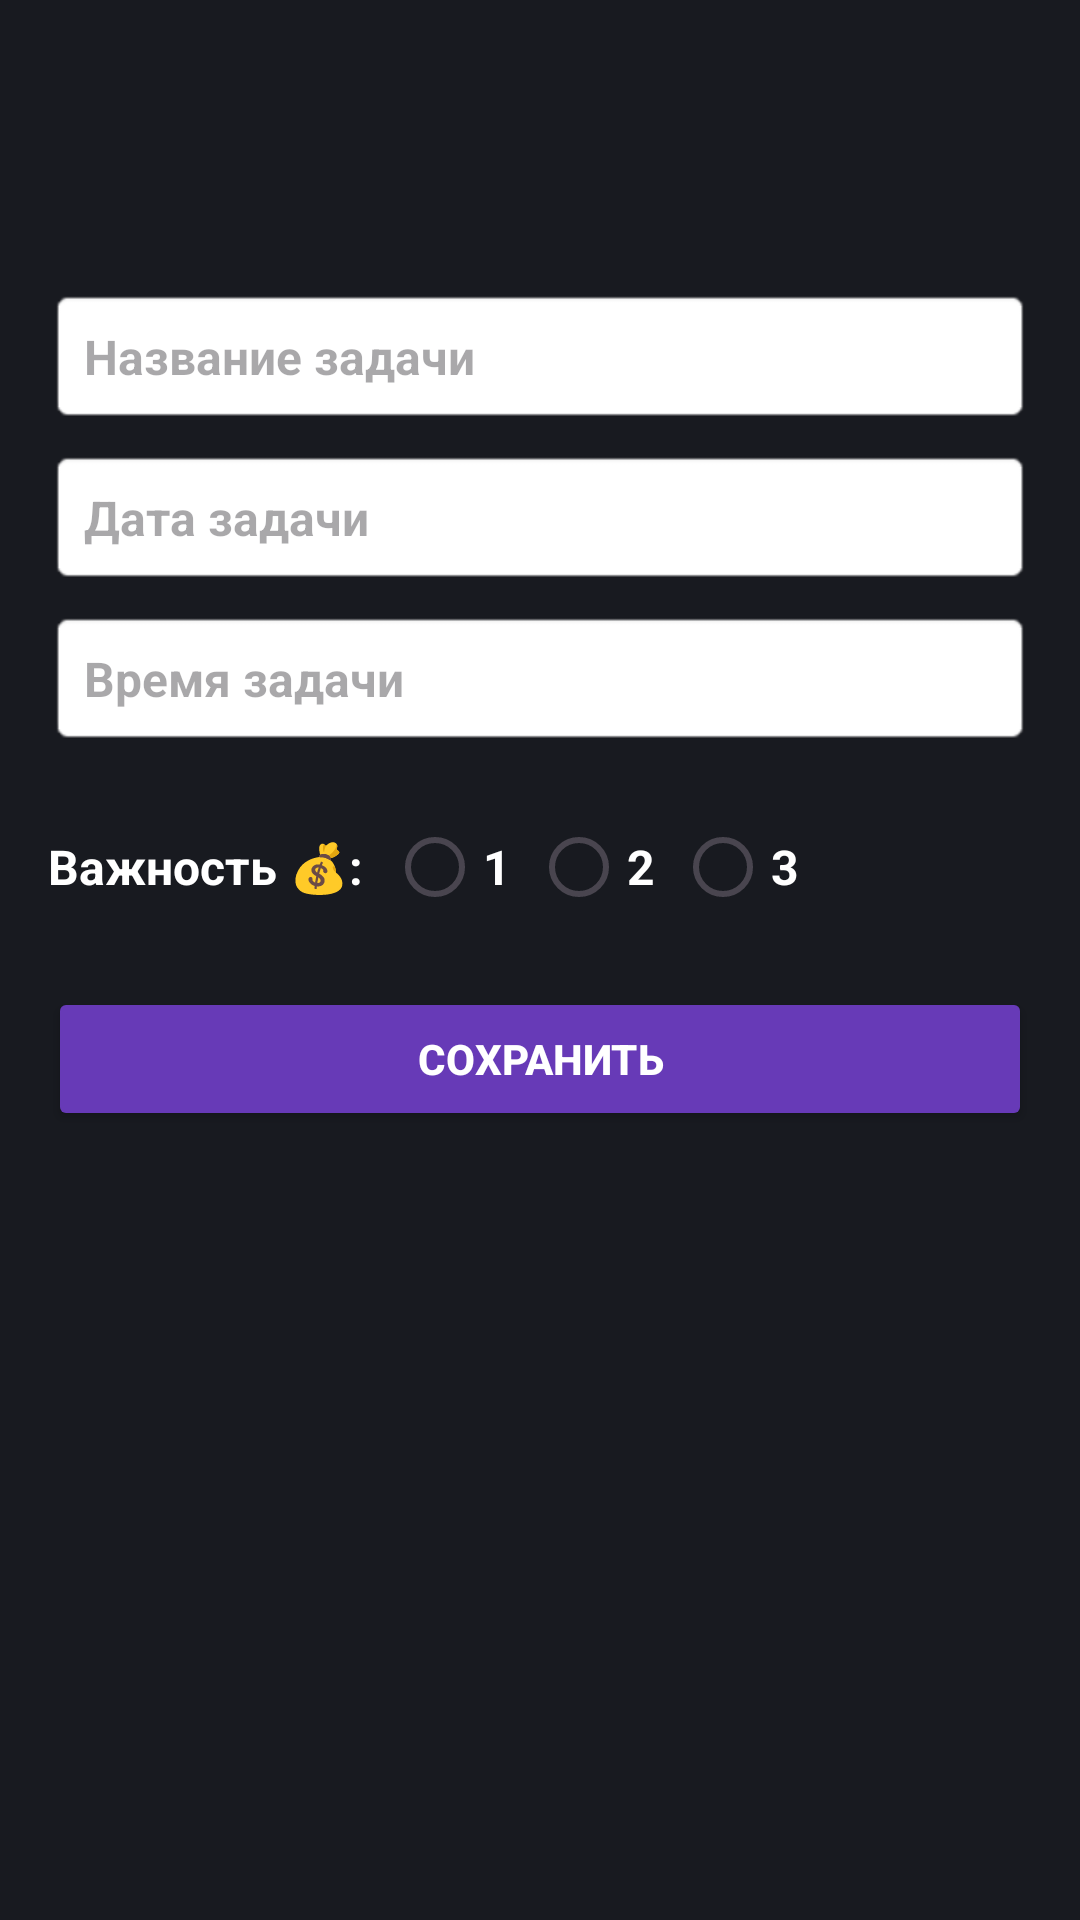

Reconstruct the res/layout file that produces this screen, plus the resources it refers to.
<!-- AndroidManifest.xml: application theme Theme.Productivity -->
<!-- res/layout/fragment_edit_task.xml -->
<?xml version="1.0" encoding="utf-8"?>
<LinearLayout xmlns:android="http://schemas.android.com/apk/res/android"
    xmlns:app="http://schemas.android.com/apk/res-auto"
    android:layout_width="match_parent"
    android:layout_height="match_parent"
    android:orientation="vertical"
    android:padding="16dp"
    android:background="@color/eerie_black">

    <ImageButton
        android:id="@+id/backButton"
        android:layout_width="60dp"
        android:layout_height="60dp"
        android:layout_marginTop="20dp"
        android:scaleType="fitCenter"
        app:srcCompat="@drawable/ic_back"
        android:background="@android:color/transparent"
        app:tint="@android:color/white"/>

    <EditText
        android:id="@+id/et_task_title"
        android:layout_width="match_parent"
        android:layout_height="wrap_content"
        android:background="@android:drawable/editbox_background"
        android:hint="Название задачи"
        android:padding="12dp"
        android:textSize="16sp"
        android:textStyle="bold" />

    <EditText
        android:id="@+id/et_task_date"
        android:layout_width="match_parent"
        android:layout_height="wrap_content"
        android:layout_marginTop="8dp"
        android:background="@android:drawable/editbox_background"
        android:clickable="true"
        android:focusable="false"
        android:hint="Дата задачи"
        android:padding="12dp"
        android:textSize="16sp"
        android:textStyle="bold" />

    <EditText
        android:id="@+id/et_task_time"
        android:layout_width="match_parent"
        android:layout_height="wrap_content"
        android:layout_marginTop="8dp"
        android:background="@android:drawable/editbox_background"
        android:clickable="true"
        android:focusable="false"
        android:hint="Время задачи"
        android:padding="12dp"
        android:textSize="16sp"
        android:textStyle="bold" />

    <LinearLayout
        android:layout_width="match_parent"
        android:layout_height="wrap_content"
        android:orientation="horizontal"
        android:gravity="center_vertical"
        android:layout_marginTop="16dp">

        <TextView
            android:layout_width="wrap_content"
            android:layout_height="wrap_content"
            android:layout_marginEnd="8dp"
            android:text="Важность 💰:"
            android:textColor="@color/white"
            android:textSize="16sp"
            android:textStyle="bold" />

        <RadioGroup
            android:id="@+id/radio_group_importance"
            android:layout_width="wrap_content"
            android:layout_height="wrap_content"
            android:orientation="horizontal">

            <RadioButton
                android:id="@+id/radio_1"
                android:layout_width="wrap_content"
                android:layout_height="wrap_content"
                android:text="1"
                android:textColor="#FFFFFF"
                android:textSize="16sp"
                android:textStyle="bold" />

            <RadioButton
                android:id="@+id/radio_2"
                android:layout_width="wrap_content"
                android:layout_height="wrap_content"
                android:text="2"
                android:textColor="#FFFFFF"
                android:textSize="16sp"
                android:textStyle="bold" />

            <RadioButton
                android:id="@+id/radio_3"
                android:layout_width="wrap_content"
                android:layout_height="wrap_content"
                android:text="3"
                android:textColor="#FFFFFF"
                android:textSize="16sp"
                android:textStyle="bold" />
        </RadioGroup>
    </LinearLayout>

    <Button
        android:id="@+id/btn_save_task"
        android:layout_width="match_parent"
        android:layout_height="wrap_content"
        android:layout_marginTop="16dp"
        android:backgroundTint="#673AB7"
        android:text="Сохранить"
        android:textColor="@android:color/white"
        android:textStyle="bold" />

</LinearLayout>
<!-- resources referenced by this layout -->
<resources>
  <color name="eerie_black">#181a20</color>
  <color name="white">#FFFFFFFF</color>
  <style name="Theme.Productivity" parent="Base.Theme.Productivity" />
  <style name="Base.Theme.Productivity" parent="Theme.Material3.DayNight.NoActionBar">
          
          
      </style>
</resources>
